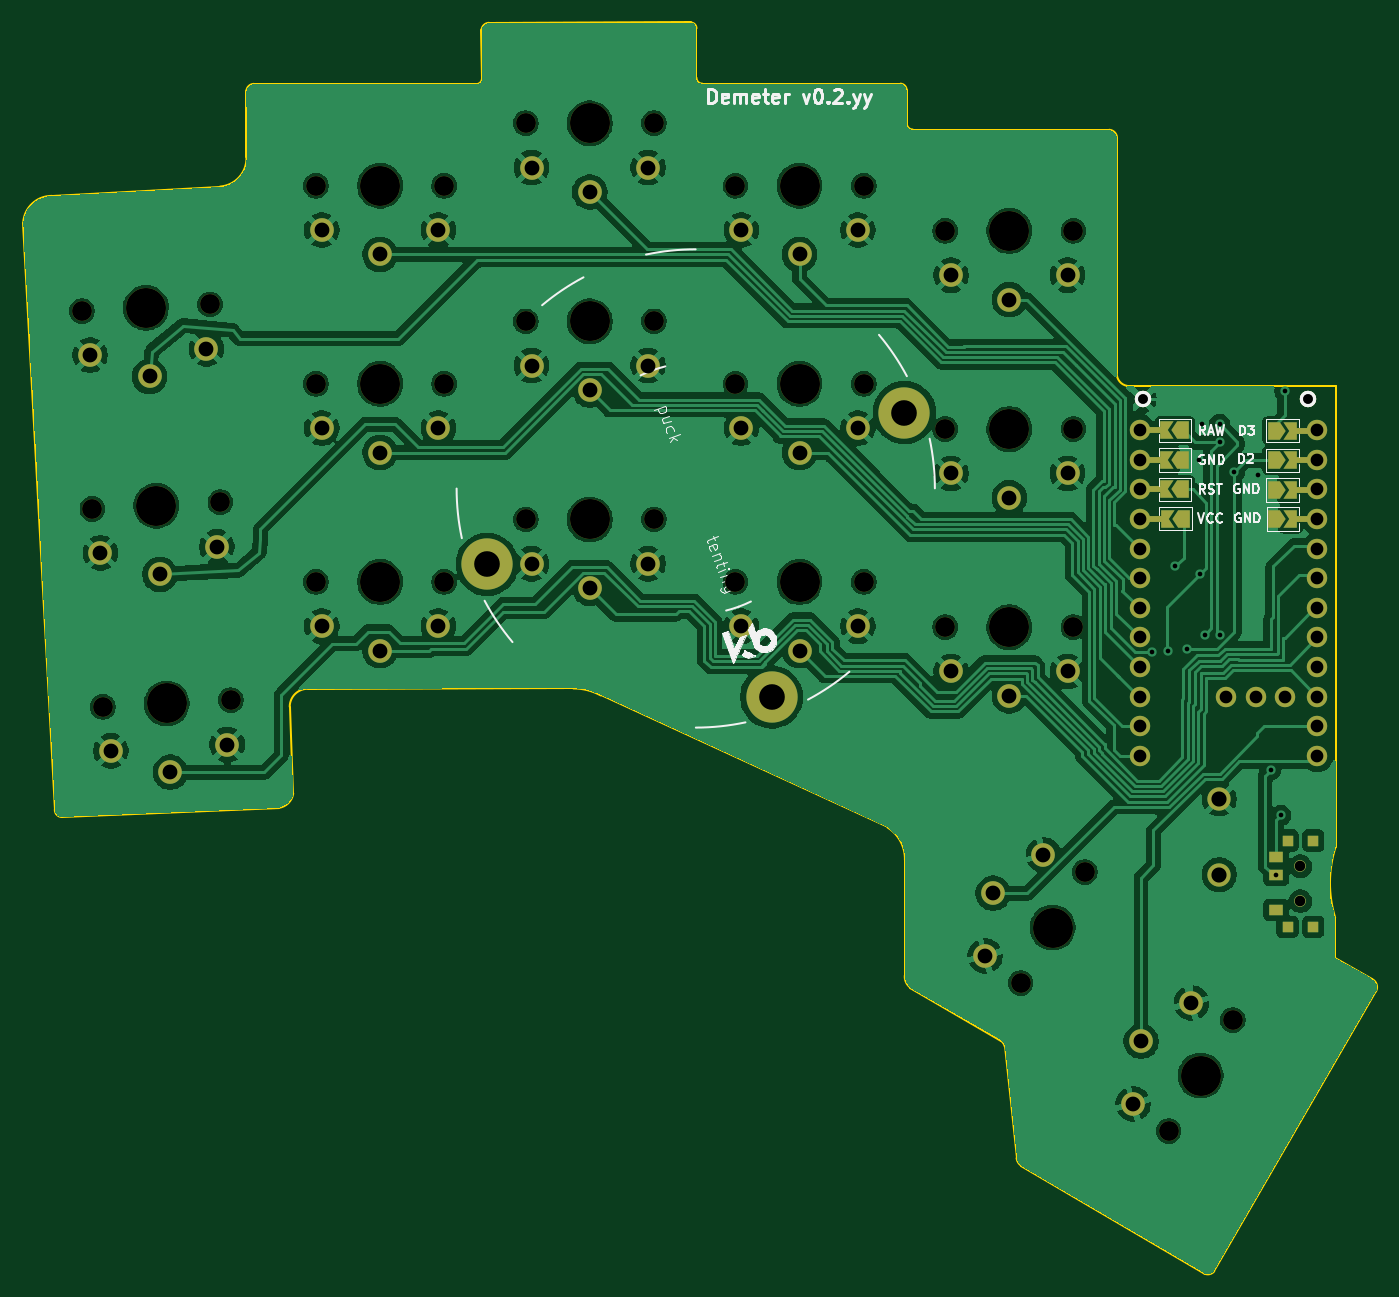
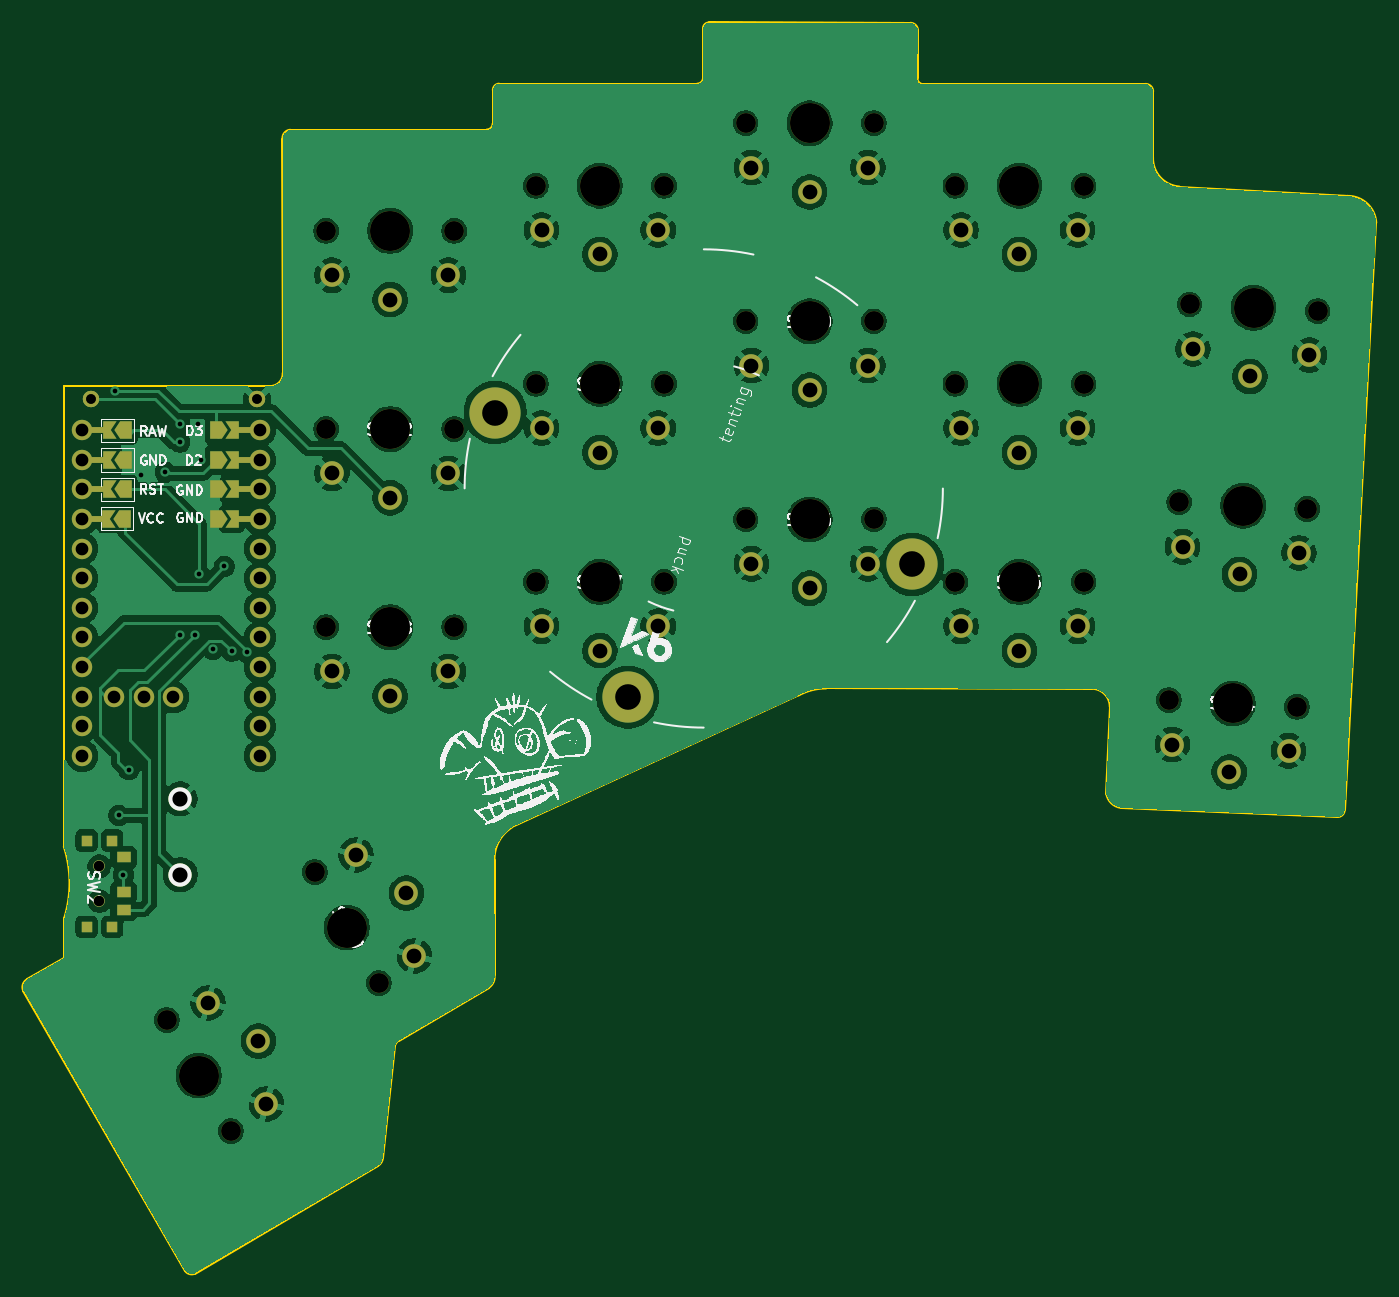
Circuit board: 10 layer files. Board 116.1 x 107.4 mm.
- bottom_copper: demeter-B_Cu.gbr (543923 bytes)
- bottom_mask: demeter-B_Mask.gbr (7013 bytes)
- paste: demeter-B_Paste.gbr (744 bytes)
- bottom_silk: demeter-B_Silkscreen.gbr (131789 bytes)
- outline: demeter-Edge_Cuts.gbr (3621 bytes)
- top_copper: demeter-F_Cu.gbr (282678 bytes)
- top_mask: demeter-F_Mask.gbr (6993 bytes)
- paste: demeter-F_Paste.gbr (750 bytes)
- top_silk: demeter-F_Silkscreen.gbr (35344 bytes)
- drill: demeter.drl (3509 bytes)

=== bottom_copper: demeter-B_Cu.gbr (543923 bytes, source omitted) ===
=== bottom_mask: demeter-B_Mask.gbr (7013 bytes, source omitted) ===
=== paste: demeter-B_Paste.gbr ===
%TF.GenerationSoftware,KiCad,Pcbnew,9.0.6*%
%TF.CreationDate,2025-12-28T20:57:02+00:00*%
%TF.ProjectId,demeter,64656d65-7465-4722-9e6b-696361645f70,rev?*%
%TF.SameCoordinates,Original*%
%TF.FileFunction,Paste,Bot*%
%TF.FilePolarity,Positive*%
%FSLAX46Y46*%
G04 Gerber Fmt 4.6, Leading zero omitted, Abs format (unit mm)*
G04 Created by KiCad (PCBNEW 9.0.6) date 2025-12-28 20:57:02*
%MOMM*%
%LPD*%
G01*
G04 APERTURE LIST*
%ADD10R,0.900000X0.900000*%
%ADD11R,1.250000X0.900000*%
G04 APERTURE END LIST*
D10*
%TO.C,SW2*%
X181757195Y-122612129D03*
X183957195Y-122612129D03*
X181757195Y-115212129D03*
X183957195Y-115212129D03*
D11*
X180782195Y-116662129D03*
X180782195Y-119662129D03*
X180782195Y-121162129D03*
%TD*%
M02*

=== bottom_silk: demeter-B_Silkscreen.gbr (131789 bytes, source omitted) ===
=== outline: demeter-Edge_Cuts.gbr ===
%TF.GenerationSoftware,KiCad,Pcbnew,9.0.6*%
%TF.CreationDate,2025-12-28T20:57:02+00:00*%
%TF.ProjectId,demeter,64656d65-7465-4722-9e6b-696361645f70,rev?*%
%TF.SameCoordinates,Original*%
%TF.FileFunction,Profile,NP*%
%FSLAX46Y46*%
G04 Gerber Fmt 4.6, Leading zero omitted, Abs format (unit mm)*
G04 Created by KiCad (PCBNEW 9.0.6) date 2025-12-28 20:57:02*
%MOMM*%
%LPD*%
G01*
G04 APERTURE LIST*
%TA.AperFunction,Profile*%
%ADD10C,0.150000*%
%TD*%
G04 APERTURE END LIST*
D10*
X92434593Y-50911574D02*
X92446098Y-56582542D01*
X167152226Y-54981240D02*
X167132000Y-75098515D01*
X122850000Y-102760000D02*
X147460000Y-114090000D01*
X131564000Y-50264000D02*
G75*
G02*
X131064000Y-49764000I0J500000D01*
G01*
X130564000Y-45014000D02*
G75*
G02*
X131064000Y-45514000I0J-500000D01*
G01*
X76001082Y-112569869D02*
X73288472Y-62196856D01*
X185868101Y-121827278D02*
G75*
G02*
X185911063Y-115737040I9766099J2976378D01*
G01*
X149410000Y-127830000D02*
X157180696Y-132383880D01*
X112656447Y-49806447D02*
X112614589Y-45671567D01*
X148574000Y-50264000D02*
X131564000Y-50264000D01*
X95212469Y-112409054D02*
X76632508Y-113194884D01*
X148574000Y-50264000D02*
G75*
G02*
X149097952Y-50812000I-24600J-548000D01*
G01*
X130564000Y-45014000D02*
X113254589Y-45041567D01*
X166490000Y-54220000D02*
G75*
G02*
X167152242Y-54981241I-52900J-714700D01*
G01*
X112156447Y-50306447D02*
X93074593Y-50281574D01*
X175490000Y-152180001D02*
X189380000Y-128150000D01*
X96160000Y-103730000D02*
G75*
G02*
X97710000Y-102190022I1541600J-1600D01*
G01*
X96460000Y-111190000D02*
X96160000Y-103730000D01*
X120500000Y-102160000D02*
G75*
G02*
X122849990Y-102760018I4600J-4883900D01*
G01*
X112656447Y-49806447D02*
G75*
G02*
X112156447Y-50306447I-500047J47D01*
G01*
X92434593Y-50911574D02*
G75*
G02*
X93074593Y-50281562I655907J-26226D01*
G01*
X168026236Y-76197223D02*
G75*
G02*
X167131977Y-75098514I164564J1047223D01*
G01*
X185868101Y-121827278D02*
X185883050Y-125261200D01*
X175490000Y-152180001D02*
G75*
G02*
X174660001Y-152379997I-546900J447401D01*
G01*
X76632508Y-113194884D02*
G75*
G02*
X76001046Y-112569868I-19708J611584D01*
G01*
X166490000Y-54220000D02*
X149618226Y-54199240D01*
X90188006Y-59092542D02*
X75756732Y-59893213D01*
X148950000Y-116890000D02*
X148940000Y-126790000D01*
X92446098Y-56582542D02*
G75*
G02*
X90188006Y-59092541I-2443398J-72558D01*
G01*
X96460000Y-111190000D02*
G75*
G02*
X95212466Y-112409033I-1440000J225800D01*
G01*
X147460000Y-114090000D02*
G75*
G02*
X148950002Y-116890000I-1720500J-2712000D01*
G01*
X157180696Y-132383880D02*
G75*
G02*
X157510128Y-132868325I-523496J-710220D01*
G01*
X149410000Y-127830000D02*
G75*
G02*
X148940013Y-126790001I685100J935800D01*
G01*
X73288472Y-62196856D02*
G75*
G02*
X75756732Y-59893181I2440428J-140644D01*
G01*
X189060000Y-127110000D02*
X185883050Y-125261200D01*
X112614589Y-45671567D02*
G75*
G02*
X113254589Y-45041557I655911J-26233D01*
G01*
X185936622Y-76202776D02*
X168026236Y-76197223D01*
X149118226Y-53699240D02*
X149098000Y-50812000D01*
X185936622Y-76202776D02*
X185911057Y-115737038D01*
X189060000Y-127110000D02*
G75*
G02*
X189380037Y-128150019I-365100J-681600D01*
G01*
X158918624Y-143109539D02*
G75*
G02*
X158528643Y-142469537I506976J747739D01*
G01*
X149618226Y-54199240D02*
G75*
G02*
X149118160Y-53699240I-26J500040D01*
G01*
X97710000Y-102190000D02*
X120500000Y-102160000D01*
X157510136Y-132868323D02*
X158528624Y-142469539D01*
X131064000Y-49764000D02*
X131064000Y-45514000D01*
X158918624Y-143109539D02*
X174660000Y-152380000D01*
M02*

=== top_copper: demeter-F_Cu.gbr (282678 bytes, source omitted) ===
=== top_mask: demeter-F_Mask.gbr (6993 bytes, source omitted) ===
=== paste: demeter-F_Paste.gbr ===
%TF.GenerationSoftware,KiCad,Pcbnew,9.0.6*%
%TF.CreationDate,2025-12-28T20:57:02+00:00*%
%TF.ProjectId,demeter,64656d65-7465-4722-9e6b-696361645f70,rev?*%
%TF.SameCoordinates,Original*%
%TF.FileFunction,Paste,Top*%
%TF.FilePolarity,Positive*%
%FSLAX46Y46*%
G04 Gerber Fmt 4.6, Leading zero omitted, Abs format (unit mm)*
G04 Created by KiCad (PCBNEW 9.0.6) date 2025-12-28 20:57:02*
%MOMM*%
%LPD*%
G01*
G04 APERTURE LIST*
%ADD10R,0.900000X0.900000*%
%ADD11R,1.250000X0.900000*%
G04 APERTURE END LIST*
D10*
%TO.C,SW_POWER1*%
X183980000Y-115216037D03*
X181780000Y-115216037D03*
X183980000Y-122616037D03*
X181780000Y-122616037D03*
D11*
X180805000Y-121166037D03*
X180805000Y-118166037D03*
X180805000Y-116666037D03*
%TD*%
M02*

=== top_silk: demeter-F_Silkscreen.gbr (35344 bytes, source omitted) ===
=== drill: demeter.drl ===
M48
; DRILL file {KiCad 9.0.6} date 2025-12-28T20:57:14+0000
; FORMAT={-:-/ absolute / metric / decimal}
; #@! TF.CreationDate,2025-12-28T20:57:14+00:00
; #@! TF.GenerationSoftware,Kicad,Pcbnew,9.0.6
; #@! TF.FileFunction,MixedPlating,1,2
FMAT,2
METRIC
; #@! TA.AperFunction,Plated,PTH,ViaDrill
T1C0.400
; #@! TA.AperFunction,Plated,PTH,ComponentDrill
T2C0.813
; #@! TA.AperFunction,Plated,PTH,ComponentDrill
T3C1.092
; #@! TA.AperFunction,Plated,PTH,ComponentDrill
T4C1.270
; #@! TA.AperFunction,Plated,PTH,ComponentDrill
T5C1.300
; #@! TA.AperFunction,Plated,PTH,ComponentDrill
T6C2.200
; #@! TA.AperFunction,NonPlated,NPTH,ComponentDrill
T7C0.900
; #@! TA.AperFunction,NonPlated,NPTH,ComponentDrill
T8C1.702
; #@! TA.AperFunction,NonPlated,NPTH,ComponentDrill
T9C3.429
%
G90
G05
T1
X170.18Y-99.06
X171.52Y-98.96
X172.142Y-91.694
X173.12Y-98.806
X174.172Y-82.548
X174.301Y-92.329
X174.428Y-79.502
X174.682Y-97.536
X175.952Y-79.502
X175.952Y-81.026
X175.972Y-97.536
X177.222Y-83.566
X179.254Y-83.82
X180.34Y-109.15
X180.805Y-118.166
X181.2Y-113.06
X181.54Y-76.62
T2
X169.348Y-77.344
X169.348Y-77.344
X183.572Y-77.344
X183.572Y-77.344
T3
X169.096Y-80.008
X169.096Y-82.548
X169.096Y-85.088
X169.096Y-87.628
X169.096Y-90.168
X169.096Y-92.708
X169.096Y-95.248
X169.096Y-97.788
X169.096Y-100.328
X169.096Y-102.868
X169.096Y-105.408
X169.096Y-107.948
X176.516Y-102.918
X179.056Y-102.918
X181.596Y-102.918
X184.336Y-80.008
X184.336Y-82.548
X184.336Y-85.088
X184.336Y-87.628
X184.336Y-90.168
X184.336Y-92.708
X184.336Y-95.248
X184.336Y-97.788
X184.336Y-100.328
X184.336Y-102.868
X184.336Y-105.408
X184.336Y-107.948
T4
X79.03Y-73.553
X79.92Y-90.53
X80.81Y-107.507
X84.133Y-75.389
X85.023Y-92.365
X85.913Y-109.342
X89.017Y-73.03
X89.906Y-90.007
X90.796Y-106.983
X98.91Y-62.82
X98.91Y-79.82
X98.91Y-96.82
X103.91Y-64.92
X103.91Y-81.92
X103.91Y-98.92
X108.91Y-62.82
X108.91Y-79.82
X108.91Y-96.82
X116.91Y-57.46
X116.91Y-74.46
X116.91Y-91.46
X121.91Y-59.56
X121.91Y-76.56
X121.91Y-93.56
X126.91Y-57.46
X126.91Y-74.46
X126.91Y-91.46
X134.91Y-62.82
X134.91Y-79.82
X134.91Y-96.82
X139.91Y-64.92
X139.91Y-81.92
X139.91Y-98.92
X144.91Y-62.82
X144.91Y-79.82
X144.91Y-96.82
X152.91Y-66.7
X152.91Y-83.7
X152.91Y-100.7
X155.833Y-125.108
X156.515Y-119.728
X157.91Y-68.8
X157.91Y-85.8
X157.91Y-102.8
X160.833Y-116.448
X162.91Y-66.7
X162.91Y-83.7
X162.91Y-100.7
X168.533Y-137.808
X169.215Y-132.428
X173.533Y-129.148
T5
X175.925Y-111.64
X175.925Y-118.14
T6
X113.099Y-91.515
X137.515Y-102.901
X148.901Y-78.485
T7
X182.88Y-117.416
X182.88Y-120.416
T8
X78.332Y-69.785
X79.222Y-86.761
X80.112Y-103.738
X89.317Y-69.209
X90.207Y-86.186
X91.096Y-103.162
X98.41Y-59.02
X98.41Y-76.02
X98.41Y-93.02
X109.41Y-59.02
X109.41Y-76.02
X109.41Y-93.02
X116.41Y-53.66
X116.41Y-70.66
X116.41Y-87.66
X127.41Y-53.66
X127.41Y-70.66
X127.41Y-87.66
X134.41Y-59.02
X134.41Y-76.02
X134.41Y-93.02
X145.41Y-59.02
X145.41Y-76.02
X145.41Y-93.02
X152.41Y-62.9
X152.41Y-79.9
X152.41Y-96.9
X158.874Y-127.441
X163.41Y-62.9
X163.41Y-79.9
X163.41Y-96.9
X164.374Y-117.915
X171.574Y-140.141
X177.074Y-130.615
T9
X83.825Y-69.497
X84.714Y-86.474
X85.604Y-103.45
X103.91Y-59.02
X103.91Y-76.02
X103.91Y-93.02
X121.91Y-53.66
X121.91Y-70.66
X121.91Y-87.66
X139.91Y-59.02
X139.91Y-76.02
X139.91Y-93.02
X157.91Y-62.9
X157.91Y-79.9
X157.91Y-96.9
X161.624Y-122.678
X174.324Y-135.378
M30

